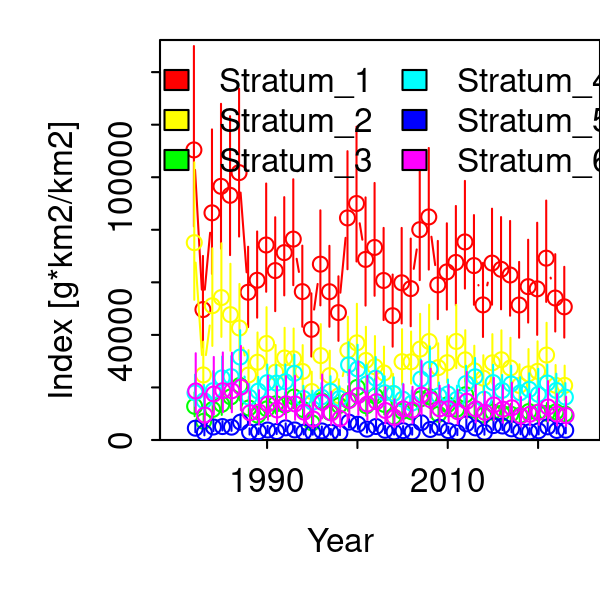

The file beside this chart, header and first rows:
Category, Time, Stratum, Units, Estimate, Std. Error for Estimate, Std. Error for ln(Estimate)
1, 1982, Stratum_1, [g*km2/km2], 110393, 27295, 0.306
1, 1983, Stratum_1, [g*km2/km2], 49635, 13466, 0.3444
1, 1984, Stratum_1, [g*km2/km2], 86450, 21457, 0.3128
1, 1985, Stratum_1, [g*km2/km2], 96534, 21849, 0.2816
1, 1986, Stratum_1, [g*km2/km2], 93118, 20854, 0.2802
1, 1987, Stratum_1, [g*km2/km2], 101752, 22257, 0.2731
1, 1988, Stratum_1, [g*km2/km2], 56219, 12174, 0.2687
1, 1989, Stratum_1, [g*km2/km2], 60788, 13181, 0.2666
1, 1990, Stratum_1, [g*km2/km2], 74209, 16558, 0.2741
1, 1991, Stratum_1, [g*km2/km2], 64472, 14341, 0.2737
1, 1992, Stratum_1, [g*km2/km2], 71318, 15146, 0.2592
1, 1993, Stratum_1, [g*km2/km2], 76457, 16394, 0.2606
1, 1994, Stratum_1, [g*km2/km2], 56466, 12362, 0.2699
1, 1995, Stratum_1, [g*km2/km2], 42108, 9685, 0.2819
1, 1996, Stratum_1, [g*km2/km2], 66915, 14508, 0.267
1, 1997, Stratum_1, [g*km2/km2], 56434, 12370, 0.2695
1, 1998, Stratum_1, [g*km2/km2], 48485, 9973, 0.2505
1, 1999, Stratum_1, [g*km2/km2], 84511, 18116, 0.2627
1, 2000, Stratum_1, [g*km2/km2], 89995, 20555, 0.2813
1, 2001, Stratum_1, [g*km2/km2], 68724, 16311, 0.2952
1, 2002, Stratum_1, [g*km2/km2], 73274, 17064, 0.2888
1, 2003, Stratum_1, [g*km2/km2], 60704, 13900, 0.2849
1, 2004, Stratum_1, [g*km2/km2], 47299, 10847, 0.286
1, 2005, Stratum_1, [g*km2/km2], 59829, 14380, 0.2993
1, 2006, Stratum_1, [g*km2/km2], 57612, 13343, 0.2855
1, 2007, Stratum_1, [g*km2/km2], 80037, 17837, 0.2739
1, 2008, Stratum_1, [g*km2/km2], 84895, 18659, 0.2692
1, 2009, Stratum_1, [g*km2/km2], 59026, 12074, 0.2496
1, 2010, Stratum_1, [g*km2/km2], 63966, 13293, 0.254
1, 2011, Stratum_1, [g*km2/km2], 67572, 15344, 0.2761
1, 2012, Stratum_1, [g*km2/km2], 75380, 16615, 0.2685
1, 2013, Stratum_1, [g*km2/km2], 66374, 13749, 0.2543
1, 2014, Stratum_1, [g*km2/km2], 51414, 11337, 0.2708
1, 2015, Stratum_1, [g*km2/km2], 67326, 14730, 0.2681
1, 2016, Stratum_1, [g*km2/km2], 64956, 14232, 0.267
1, 2017, Stratum_1, [g*km2/km2], 62796, 14208, 0.2832
1, 2018, Stratum_1, [g*km2/km2], 51371, 11543, 0.2771
1, 2019, Stratum_1, [g*km2/km2], 58363, 12695, 0.2668
1, 2020, Stratum_1, [g*km2/km2], 57519, 16288, 0.3629
1, 2021, Stratum_1, [g*km2/km2], 69203, 15530, 0.2751
1, 2022, Stratum_1, [g*km2/km2], 54032, 11786, 0.269
1, 2023, Stratum_1, [g*km2/km2], 50678, 10781, 0.2627
1, 1982, Stratum_2, [g*km2/km2], 75099, 20983, 0.3416
1, 1983, Stratum_2, [g*km2/km2], 24764, 8017, 0.4126
1, 1984, Stratum_2, [g*km2/km2], 51109, 14541, 0.3556
1, 1985, Stratum_2, [g*km2/km2], 54200, 14218, 0.3228
1, 1986, Stratum_2, [g*km2/km2], 47710, 12981, 0.3404
1, 1987, Stratum_2, [g*km2/km2], 42616, 11352, 0.3317
1, 1988, Stratum_2, [g*km2/km2], 24728, 6455, 0.3234
1, 1989, Stratum_2, [g*km2/km2], 29600, 7862, 0.3238
1, 1990, Stratum_2, [g*km2/km2], 36718, 9606, 0.3194
1, 1991, Stratum_2, [g*km2/km2], 25828, 7006, 0.3362
1, 1992, Stratum_2, [g*km2/km2], 31211, 8007, 0.3132
1, 1993, Stratum_2, [g*km2/km2], 30904, 7960, 0.3168
1, 1994, Stratum_2, [g*km2/km2], 26086, 6841, 0.325
1, 1995, Stratum_2, [g*km2/km2], 18449, 5132, 0.3426
1, 1996, Stratum_2, [g*km2/km2], 32107, 8311, 0.3173
1, 1997, Stratum_2, [g*km2/km2], 24510, 6540, 0.327
1, 1998, Stratum_2, [g*km2/km2], 16858, 4332, 0.3155
1, 1999, Stratum_2, [g*km2/km2], 34052, 8949, 0.3199
... 192 more rows
